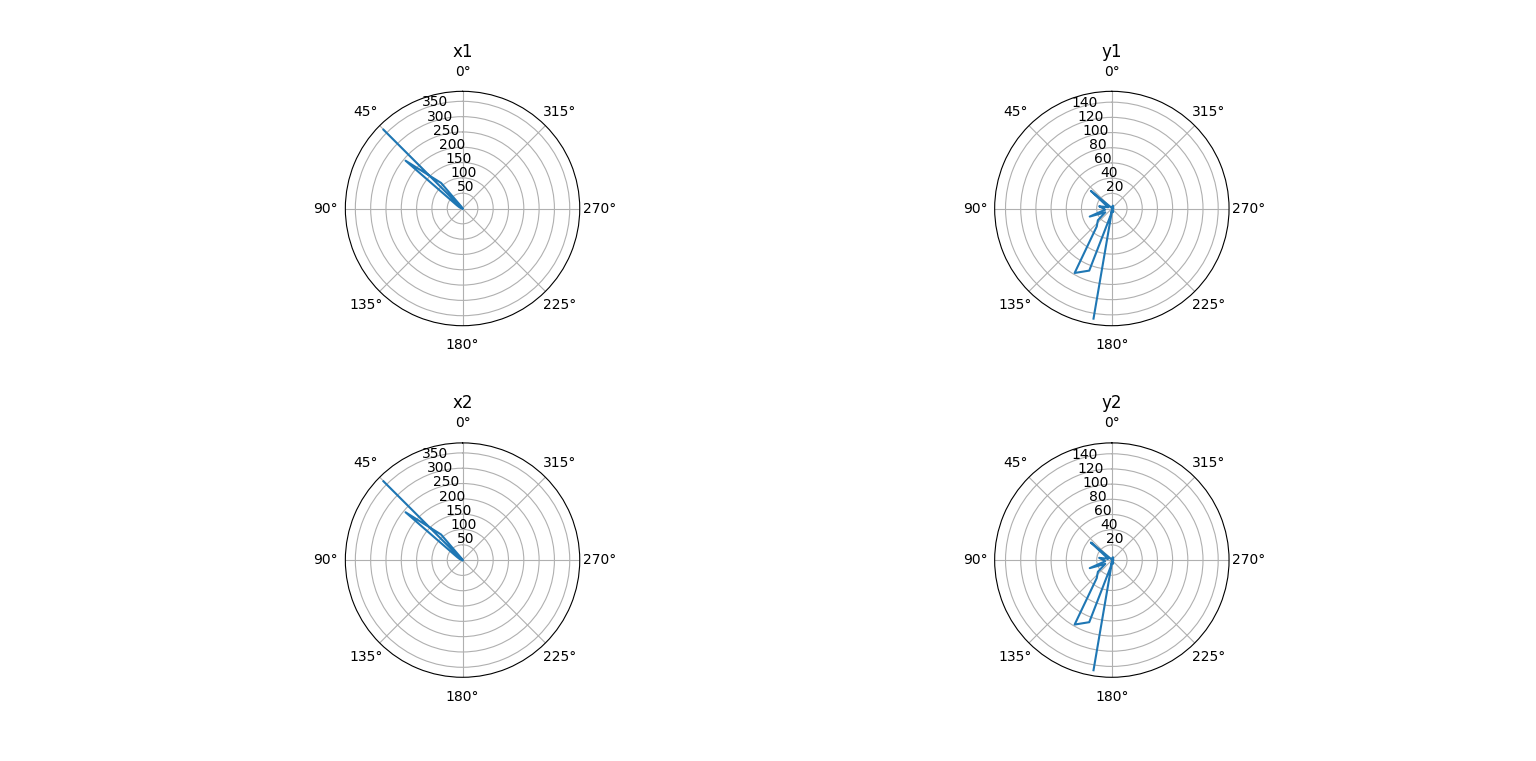

The data file committed next to this chart (first rows):
human_time, computer_time, x1, y1, z1, x2, y2, z2
2021-05-09 16:21:00.491686, 1620566460, 5.035, -21.57, -2.602, 5.035, -21.57, -2.602
2021-05-09 16:21:00.601291, 1620566461, 5.101, -21.73, -2.435, 5.101, -21.73, -2.435
2021-05-09 16:21:00.710838, 1620566461, 5.135, -21.82, -2.257, 5.135, -21.82, -2.257
2021-05-09 16:21:00.820392, 1620566461, 5.193, -21.94, -2.193, 5.193, -21.94, -2.193
2021-05-09 16:21:00.929326, 1620566461, 5.361, -21.89, -2.119, 5.361, -21.89, -2.119
2021-05-09 16:21:01.038873, 1620566461, 5.496, -21.69, -2.022, 5.496, -21.69, -2.022
2021-05-09 16:21:01.148410, 1620566461, 5.562, -21.51, -2.048, 5.562, -21.51, -2.048
2021-05-09 16:21:01.258583, 1620566461, 5.586, -21.12, -1.932, 5.586, -21.12, -1.932
2021-05-09 16:21:01.368288, 1620566461, 5.589, -20.69, -1.703, 5.589, -20.69, -1.703
2021-05-09 16:21:01.477568, 1620566461, 5.595, -20.47, -1.484, 5.595, -20.47, -1.484
2021-05-09 16:21:01.587158, 1620566462, 5.477, -20.44, -1.274, 5.477, -20.44, -1.274
2021-05-09 16:21:01.696152, 1620566462, 5.383, -20.43, -1.178, 5.383, -20.43, -1.178
2021-05-09 16:21:01.806494, 1620566462, 5.279, -20.36, -1.333, 5.279, -20.36, -1.333
2021-05-09 16:21:01.916250, 1620566462, 5.208, -20.21, -1.383, 5.208, -20.21, -1.383
2021-05-09 16:21:02.025722, 1620566462, 5.265, -20.24, -1.31, 5.265, -20.24, -1.31
2021-05-09 16:21:02.135330, 1620566462, 5.312, -20.25, -1.488, 5.312, -20.25, -1.488
2021-05-09 16:21:02.244935, 1620566462, 5.409, -20.32, -1.683, 5.409, -20.32, -1.683
2021-05-09 16:21:02.354459, 1620566462, 5.531, -20.54, -1.75, 5.531, -20.54, -1.75
2021-05-09 16:21:02.463872, 1620566462, 5.584, -20.52, -1.676, 5.584, -20.52, -1.676
2021-05-09 16:21:02.573411, 1620566463, 5.729, -20.47, -1.742, 5.729, -20.47, -1.742
2021-05-09 16:21:02.683241, 1620566463, 5.745, -20.42, -1.655, 5.745, -20.42, -1.655
2021-05-09 16:21:02.792721, 1620566463, 5.79, -20.73, -1.493, 5.79, -20.73, -1.493
2021-05-09 16:21:02.901985, 1620566463, 5.638, -20.68, -1.281, 5.638, -20.68, -1.281
2021-05-09 16:21:03.012123, 1620566463, 5.496, -20.68, -1.072, 5.496, -20.68, -1.072
2021-05-09 16:21:03.120776, 1620566463, 5.563, -20.59, -0.9928, 5.563, -20.59, -0.9928
2021-05-09 16:21:03.231047, 1620566463, 5.607, -20.44, -0.9052, 5.607, -20.44, -0.9052
2021-05-09 16:21:03.340375, 1620566463, 5.685, -20.26, -0.9261, 5.685, -20.26, -0.9261
2021-05-09 16:21:03.450007, 1620566463, 5.816, -19.87, -0.847, 5.816, -19.87, -0.847
2021-05-09 16:21:03.559585, 1620566464, 5.79, -19.64, -0.8713, 5.79, -19.64, -0.8713
2021-05-09 16:21:03.669796, 1620566464, 5.562, -19.76, -0.7804, 5.562, -19.76, -0.7804
2021-05-09 16:21:03.778259, 1620566464, 5.393, -19.72, -0.6987, 5.393, -19.72, -0.6987
2021-05-09 16:21:03.888334, 1620566464, 5.246, -19.72, -0.6348, 5.246, -19.72, -0.6348
2021-05-09 16:21:03.998202, 1620566464, 5.13, -19.79, -0.5812, 5.13, -19.79, -0.5812
2021-05-09 16:21:04.107743, 1620566464, 5.154, -19.96, -0.653, 5.154, -19.96, -0.653
2021-05-09 16:21:04.217436, 1620566464, 5.197, -19.91, -0.7219, 5.197, -19.91, -0.7219
2021-05-09 16:21:04.326917, 1620566464, 5.23, -19.88, -0.7876, 5.23, -19.88, -0.7876
2021-05-09 16:21:04.436445, 1620566464, 5.143, -19.99, -0.8608, 5.143, -19.99, -0.8608
2021-05-09 16:21:04.546120, 1620566465, 4.998, -20.08, -0.9143, 4.998, -20.08, -0.9143
2021-05-09 16:21:04.655561, 1620566465, 5.053, -20.16, -0.9967, 5.053, -20.16, -0.9967
2021-05-09 16:21:04.765156, 1620566465, 5.086, -20.17, -0.9155, 5.086, -20.17, -0.9155
2021-05-09 16:21:04.874725, 1620566465, 5.092, -20.15, -0.8645, 5.092, -20.15, -0.8645
2021-05-09 16:21:04.984320, 1620566465, 5.017, -19.99, -0.6691, 5.017, -19.99, -0.6691
2021-05-09 16:21:05.093857, 1620566465, 4.841, -19.96, -0.5949, 4.841, -19.96, -0.5949
2021-05-09 16:21:05.203778, 1620566465, 4.782, -19.82, -0.405, 4.782, -19.82, -0.405
2021-05-09 16:21:05.313061, 1620566465, 4.726, -19.78, -0.2251, 4.726, -19.78, -0.2251
2021-05-09 16:21:05.422805, 1620566465, 4.676, -19.77, -0.1544, 4.676, -19.77, -0.1544
2021-05-09 16:21:05.532230, 1620566466, 4.788, -19.82, -0.09998, 4.788, -19.82, -0.09998
2021-05-09 16:21:05.641981, 1620566466, 4.981, -19.9, 0.0731, 4.981, -19.9, 0.0731
2021-05-09 16:21:05.751461, 1620566466, 4.889, -19.67, 0.06901, 4.889, -19.67, 0.06901
2021-05-09 16:21:05.861033, 1620566466, 5.019, -19.37, 0.02871, 5.019, -19.37, 0.02871
2021-05-09 16:21:05.970572, 1620566466, 5.071, -19.55, 0.08405, 5.071, -19.55, 0.08405
2021-05-09 16:21:06.080364, 1620566466, 5.189, -19.94, 0.1072, 5.189, -19.94, 0.1072
2021-05-09 16:21:06.189682, 1620566466, 5.274, -20.18, 0.1507, 5.274, -20.18, 0.1507
2021-05-09 16:21:06.299254, 1620566466, 5.23, -20.24, 0.1019, 5.23, -20.24, 0.1019
2021-05-09 16:21:06.409193, 1620566466, 5.039, -20.27, 0.1714, 5.039, -20.27, 0.1714
2021-05-09 16:21:06.518723, 1620566467, 4.832, -20.31, 0.2469, 4.832, -20.31, 0.2469
2021-05-09 16:21:06.628299, 1620566467, 4.837, -20.42, 0.1733, 4.837, -20.42, 0.1733
2021-05-09 16:21:06.737892, 1620566467, 4.78, -20.56, 0.2281, 4.78, -20.56, 0.2281
2021-05-09 16:21:06.847201, 1620566467, 4.748, -20.87, 0.2656, 4.748, -20.87, 0.2656
2021-05-09 16:21:06.956732, 1620566467, 4.733, -20.82, 0.3239, 4.733, -20.82, 0.3239
... 340 more rows
